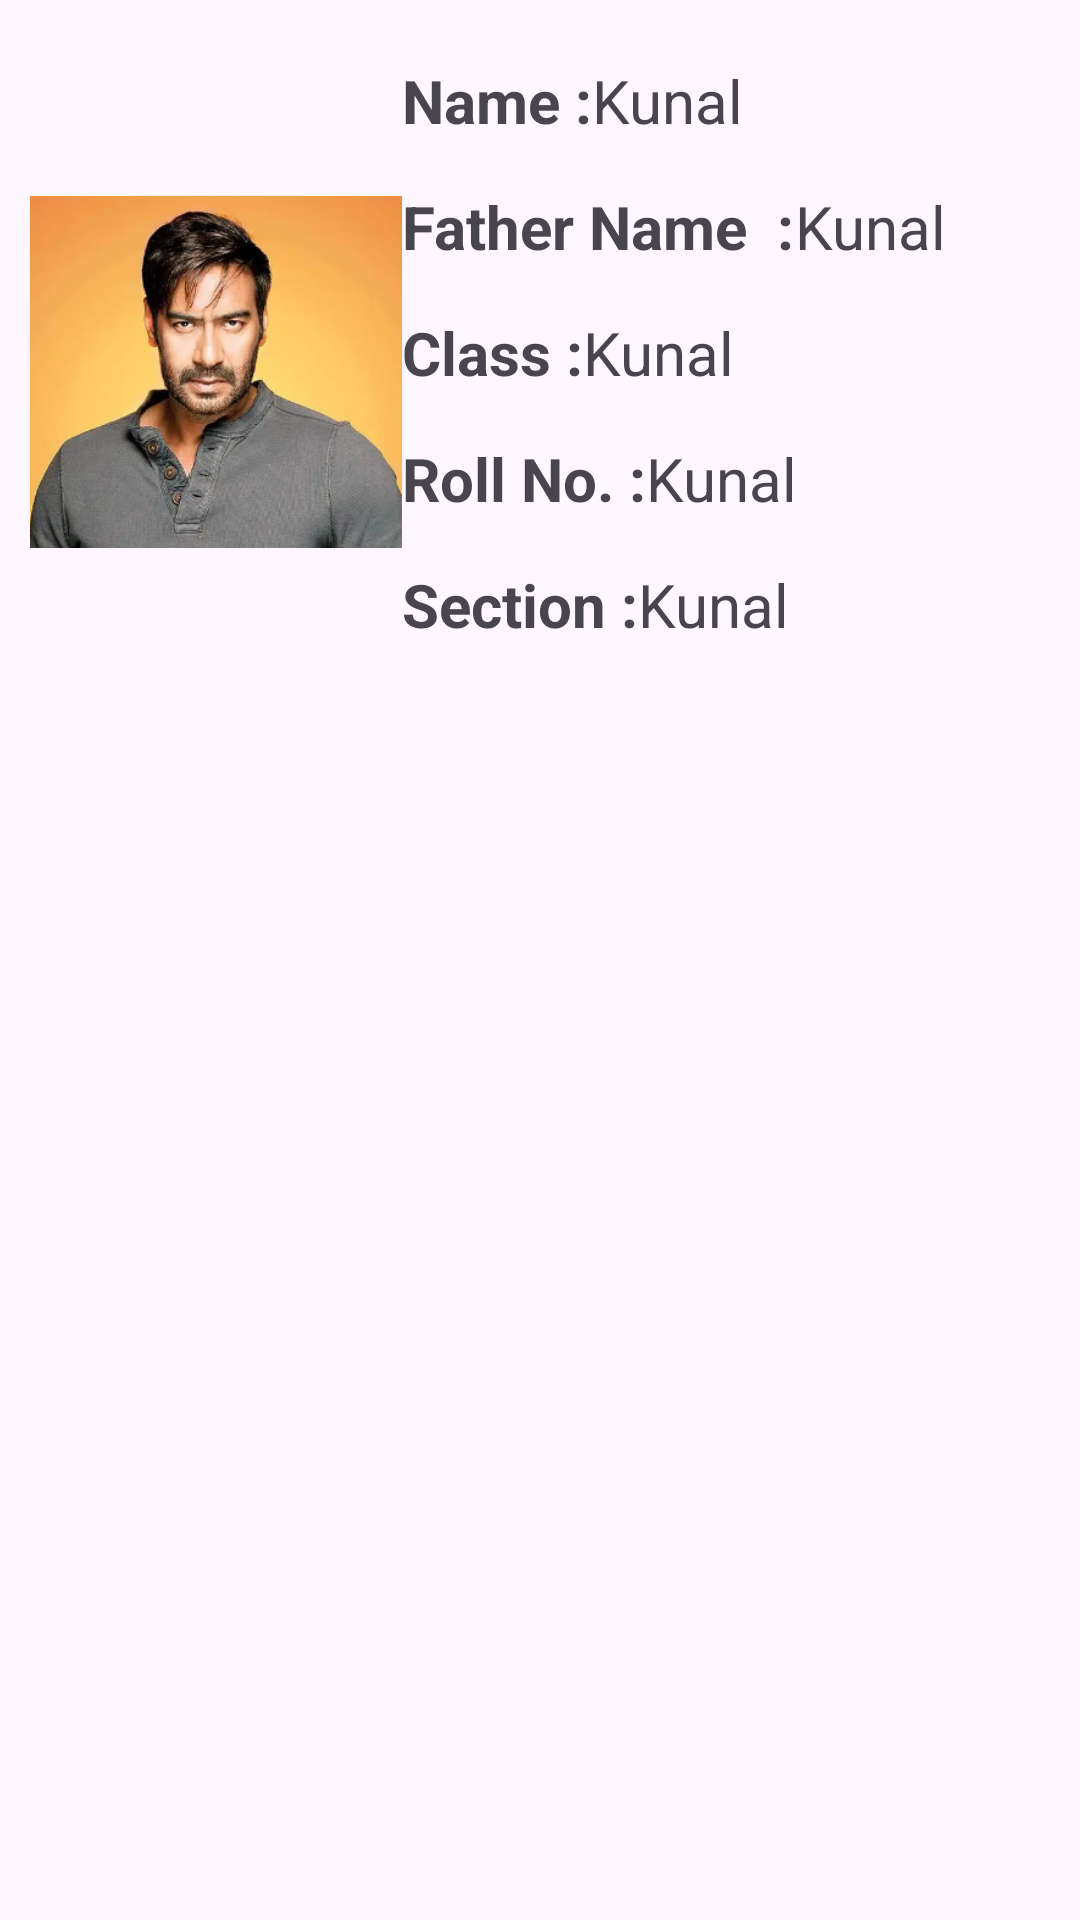

The Android layout XML behind this screen, and the referenced resources:
<!-- AndroidManifest.xml: application theme Theme.StudentPracticle -->
<!-- res/layout/kunal_school_idcard.xml -->
<?xml version="1.0" encoding="utf-8"?>
<LinearLayout
    xmlns:android="http://schemas.android.com/apk/res/android"
    android:layout_width="match_parent"
    android:layout_height="match_parent">

    <LinearLayout
        android:layout_width="match_parent"
        android:layout_margin="10dp"
        android:orientation="horizontal"
        android:layout_height="wrap_content">

        <LinearLayout
            android:layout_width="wrap_content"
            android:layout_height="match_parent">

            <ImageView
                android:layout_width="124dp"
                android:layout_height="228dp"
                android:src="@drawable/ajay" />
        </LinearLayout>

        <LinearLayout
            android:layout_width="match_parent"
            android:orientation="vertical"
            android:layout_height="match_parent">

            <LinearLayout
                android:layout_width="match_parent"
                android:layout_marginTop="10dp"
                android:layout_height="wrap_content">

                <TextView
                    android:layout_width="wrap_content"
                    android:textStyle="bold"
                    android:textSize="20dp"
                    android:text="Name :"
                    android:layout_height="wrap_content"/>

                <TextView
                    android:layout_width="wrap_content"
                    android:textSize="20dp"
                    android:text="Kunal"
                    android:layout_height="wrap_content"/>

            </LinearLayout>
            <LinearLayout
                android:layout_width="match_parent"
                android:layout_marginTop="15dp"
                android:layout_height="wrap_content">

                <TextView
                    android:layout_width="wrap_content"
                    android:textStyle="bold"
                    android:textSize="20dp"
                    android:text="Father Name  :"
                    android:layout_height="wrap_content"/>

                <TextView
                    android:layout_width="wrap_content"
                    android:textSize="20dp"
                    android:text="Kunal"
                    android:layout_height="wrap_content"/>

            </LinearLayout>
            <LinearLayout
                android:layout_width="match_parent"
                android:layout_marginTop="15dp"
                android:layout_height="wrap_content">

                <TextView
                    android:layout_width="wrap_content"
                    android:textStyle="bold"
                    android:textSize="20dp"
                    android:text="Class :"
                    android:layout_height="wrap_content"/>

                <TextView
                    android:layout_width="wrap_content"
                    android:textSize="20dp"
                    android:text="Kunal"
                    android:layout_height="wrap_content"/>

            </LinearLayout>
            <LinearLayout
                android:layout_width="match_parent"
                android:layout_marginTop="15dp"
                android:layout_height="wrap_content">

                <TextView
                    android:layout_width="wrap_content"
                    android:textStyle="bold"
                    android:textSize="20dp"
                    android:text="Roll No. :"
                    android:layout_height="wrap_content"/>

                <TextView
                    android:layout_width="wrap_content"
                    android:textSize="20dp"
                    android:text="Kunal"
                    android:layout_height="wrap_content"/>

            </LinearLayout>
            <LinearLayout
                android:layout_width="match_parent"
                android:layout_marginTop="15dp"
                android:layout_height="wrap_content">

                <TextView
                    android:layout_width="wrap_content"
                    android:textStyle="bold"
                    android:textSize="20dp"
                    android:text="Section :"
                    android:layout_height="wrap_content"/>

                <TextView
                    android:layout_width="wrap_content"
                    android:textSize="20dp"
                    android:text="Kunal"
                    android:layout_height="wrap_content"/>

            </LinearLayout>

        </LinearLayout>

    </LinearLayout>

</LinearLayout>
<!-- resources referenced by this layout -->
<resources>
  <!-- drawable ajay: png bitmap (drawable, 133597 bytes) -->
  <style name="Theme.StudentPracticle" parent="Base.Theme.StudentPracticle" />
  <style name="Base.Theme.StudentPracticle" parent="Theme.Material3.DayNight.NoActionBar">
          
          
      </style>
</resources>
